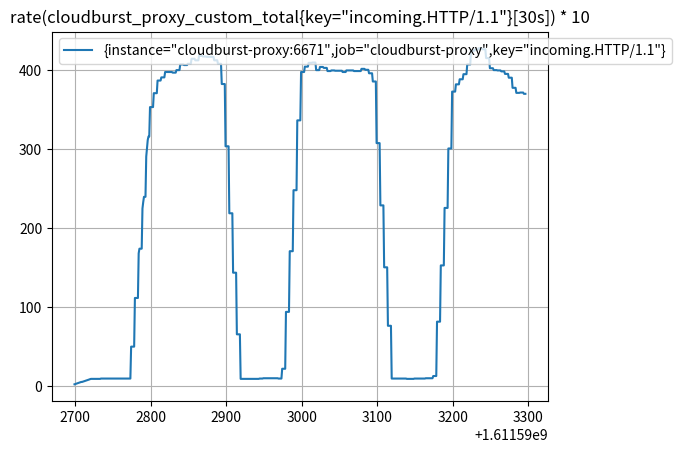

Python code for this plot:
import matplotlib.pyplot as plot

t = [1611592699, 1611592700, 1611592701, 1611592702, 1611592703, 1611592704, 1611592705, 1611592706, 1611592707, 1611592708, 1611592709, 1611592710, 1611592711, 1611592712, 1611592713, 1611592714, 1611592715, 1611592716, 1611592717, 1611592718, 1611592719, 1611592720, 1611592721, 1611592722, 1611592723, 1611592724, 1611592725, 1611592726, 1611592727, 1611592728, 1611592729, 1611592730, 1611592731, 1611592732, 1611592733, 1611592734, 1611592735, 1611592736, 1611592737, 1611592738, 1611592739, 1611592740, 1611592741, 1611592742, 1611592743, 1611592744, 1611592745, 1611592746, 1611592747, 1611592748, 1611592749, 1611592750, 1611592751, 1611592752, 1611592753, 1611592754, 1611592755, 1611592756, 1611592757, 1611592758, 1611592759, 1611592760, 1611592761, 1611592762, 1611592763, 1611592764, 1611592765, 1611592766, 1611592767, 1611592768, 1611592769, 1611592770, 1611592771, 1611592772, 1611592773, 1611592774, 1611592775, 1611592776, 1611592777, 1611592778, 1611592779, 1611592780, 1611592781, 1611592782, 1611592783, 1611592784, 1611592785, 1611592786, 1611592787, 1611592788, 1611592789, 1611592790, 1611592791, 1611592792, 1611592793, 1611592794, 1611592795, 1611592796, 1611592797, 1611592798, 1611592799, 1611592800, 1611592801, 1611592802, 1611592803, 1611592804, 1611592805, 1611592806, 1611592807, 1611592808, 1611592809, 1611592810, 1611592811, 1611592812, 1611592813, 1611592814, 1611592815, 1611592816, 1611592817, 1611592818, 1611592819, 1611592820, 1611592821, 1611592822, 1611592823, 1611592824, 1611592825, 1611592826, 1611592827, 1611592828, 1611592829, 1611592830, 1611592831, 1611592832, 1611592833, 1611592834, 1611592835, 1611592836, 1611592837, 1611592838, 1611592839, 1611592840, 1611592841, 1611592842, 1611592843, 1611592844, 1611592845, 1611592846, 1611592847, 1611592848, 1611592849, 1611592850, 1611592851, 1611592852, 1611592853, 1611592854, 1611592855, 1611592856, 1611592857, 1611592858, 1611592859, 1611592860, 1611592861, 1611592862, 1611592863, 1611592864, 1611592865, 1611592866, 1611592867, 1611592868, 1611592869, 1611592870, 1611592871, 1611592872, 1611592873, 1611592874, 1611592875, 1611592876, 1611592877, 1611592878, 1611592879, 1611592880, 1611592881, 1611592882, 1611592883, 1611592884, 1611592885, 1611592886, 1611592887, 1611592888, 1611592889, 1611592890, 1611592891, 1611592892, 1611592893, 1611592894, 1611592895, 1611592896, 1611592897, 1611592898, 1611592899, 1611592900, 1611592901, 1611592902, 1611592903, 1611592904, 1611592905, 1611592906, 1611592907, 1611592908, 1611592909, 1611592910, 1611592911, 1611592912, 1611592913, 1611592914, 1611592915, 1611592916, 1611592917, 1611592918, 1611592919, 1611592920, 1611592921, 1611592922, 1611592923, 1611592924, 1611592925, 1611592926, 1611592927, 1611592928, 1611592929, 1611592930, 1611592931, 1611592932, 1611592933, 1611592934, 1611592935, 1611592936, 1611592937, 1611592938, 1611592939, 1611592940, 1611592941, 1611592942, 1611592943, 1611592944, 1611592945, 1611592946, 1611592947, 1611592948, 1611592949, 1611592950, 1611592951, 1611592952, 1611592953, 1611592954, 1611592955, 1611592956, 1611592957, 1611592958, 1611592959, 1611592960, 1611592961, 1611592962, 1611592963, 1611592964, 1611592965, 1611592966, 1611592967, 1611592968, 1611592969, 1611592970, 1611592971, 1611592972, 1611592973, 1611592974, 1611592975, 1611592976, 1611592977, 1611592978, 1611592979, 1611592980, 1611592981, 1611592982, 1611592983, 1611592984, 1611592985, 1611592986, 1611592987, 1611592988, 1611592989, 1611592990, 1611592991, 1611592992, 1611592993, 1611592994, 1611592995, 1611592996, 1611592997, 1611592998, 1611592999, 1611593000, 1611593001, 1611593002, 1611593003, 1611593004, 1611593005, 1611593006, 1611593007, 1611593008, 1611593009, 1611593010, 1611593011, 1611593012, 1611593013, 1611593014, 1611593015, 1611593016, 1611593017, 1611593018, 1611593019, 1611593020, 1611593021, 1611593022, 1611593023, 1611593024, 1611593025, 1611593026, 1611593027, 1611593028, 1611593029, 1611593030, 1611593031, 1611593032, 1611593033, 1611593034, 1611593035, 1611593036, 1611593037, 1611593038, 1611593039, 1611593040, 1611593041, 1611593042, 1611593043, 1611593044, 1611593045, 1611593046, 1611593047, 1611593048, 1611593049, 1611593050, 1611593051, 1611593052, 1611593053, 1611593054, 1611593055, 1611593056, 1611593057, 1611593058, 1611593059, 1611593060, 1611593061, 1611593062, 1611593063, 1611593064, 1611593065, 1611593066, 1611593067, 1611593068, 1611593069, 1611593070, 1611593071, 1611593072, 1611593073, 1611593074, 1611593075, 1611593076, 1611593077, 1611593078, 1611593079, 1611593080, 1611593081, 1611593082, 1611593083, 1611593084, 1611593085, 1611593086, 1611593087, 1611593088, 1611593089, 1611593090, 1611593091, 1611593092, 1611593093, 1611593094, 1611593095, 1611593096, 1611593097, 1611593098, 1611593099, 1611593100, 1611593101, 1611593102, 1611593103, 1611593104, 1611593105, 1611593106, 1611593107, 1611593108, 1611593109, 1611593110, 1611593111, 1611593112, 1611593113, 1611593114, 1611593115, 1611593116, 1611593117, 1611593118, 1611593119, 1611593120, 1611593121, 1611593122, 1611593123, 1611593124, 1611593125, 1611593126, 1611593127, 1611593128, 1611593129, 1611593130, 1611593131, 1611593132, 1611593133, 1611593134, 1611593135, 1611593136, 1611593137, 1611593138, 1611593139, 1611593140, 1611593141, 1611593142, 1611593143, 1611593144, 1611593145, 1611593146, 1611593147, 1611593148, 1611593149, 1611593150, 1611593151, 1611593152, 1611593153, 1611593154, 1611593155, 1611593156, 1611593157, 1611593158, 1611593159, 1611593160, 1611593161, 1611593162, 1611593163, 1611593164, 1611593165, 1611593166, 1611593167, 1611593168, 1611593169, 1611593170, 1611593171, 1611593172, 1611593173, 1611593174, 1611593175, 1611593176, 1611593177, 1611593178, 1611593179, 1611593180, 1611593181, 1611593182, 1611593183, 1611593184, 1611593185, 1611593186, 1611593187, 1611593188, 1611593189, 1611593190, 1611593191, 1611593192, 1611593193, 1611593194, 1611593195, 1611593196, 1611593197, 1611593198, 1611593199, 1611593200, 1611593201, 1611593202, 1611593203, 1611593204, 1611593205, 1611593206, 1611593207, 1611593208, 1611593209, 1611593210, 1611593211, 1611593212, 1611593213, 1611593214, 1611593215, 1611593216, 1611593217, 1611593218, 1611593219, 1611593220, 1611593221, 1611593222, 1611593223, 1611593224, 1611593225, 1611593226, 1611593227, 1611593228, 1611593229, 1611593230, 1611593231, 1611593232, 1611593233, 1611593234, 1611593235, 1611593236, 1611593237, 1611593238, 1611593239, 1611593240, 1611593241, 1611593242, 1611593243, 1611593244, 1611593245, 1611593246, 1611593247, 1611593248, 1611593249, 1611593250, 1611593251, 1611593252, 1611593253, 1611593254, 1611593255, 1611593256, 1611593257, 1611593258, 1611593259, 1611593260, 1611593261, 1611593262, 1611593263, 1611593264, 1611593265, 1611593266, 1611593267, 1611593268, 1611593269, 1611593270, 1611593271, 1611593272, 1611593273, 1611593274, 1611593275, 1611593276, 1611593277, 1611593278, 1611593279, 1611593280, 1611593281, 1611593282, 1611593283, 1611593284, 1611593285, 1611593286, 1611593287, 1611593288, 1611593289, 1611593290, 1611593291, 1611593292, 1611593293, 1611593294, 1611593295, 1611593296]
s0 = [2.7176666666666667, 3.051, 3.3843333333333336, 3.7176666666666662, 4.050999999999999, 4.384333333333334, 4.717666666666666, 5.051, 5.384333333333333, 5.717666666666666, 5.714266666666666, 6.025377777777777, 6.336488888888889, 6.647600000000001, 6.958711111111112, 7.381783333333334, 7.69845, 8.015116666666668, 8.331783333333332, 8.64845, 9.048959999999997, 9.368959999999998, 9.599999999999998, 9.599999999999998, 9.599999999999998, 9.599999999999998, 9.599999999999998, 9.599999999999998, 9.599999999999998, 9.599999999999998, 9.599999999999998, 9.599999999999998, 9.599999999999998, 9.599999999999998, 9.599999999999998, 10, 10, 10, 10, 10, 10, 10, 10, 10, 10, 10, 10, 10, 10, 10, 10, 10, 10, 10, 10, 10, 10, 10, 10, 10, 10, 10, 10, 10, 10, 10, 10, 10, 10, 10, 10, 10, 10, 10, 10, 50.4, 50.4, 50.4, 50.4, 50.4, 112, 112, 112, 112, 112, 168.55610666666666, 174.36943999999997, 174.39999999999998, 174.39999999999998, 174.39999999999998, 225.22400000000002, 233.22400000000002, 240, 240, 240, 290.9469733333333, 301.49363999999997, 312.04030666666665, 316.4, 316.4, 353.6, 353.6, 353.6, 353.6, 353.6, 371.2, 371.2, 371.2, 371.2, 371.2, 387.2, 387.2, 387.2, 387.2, 387.2, 391.2, 391.2, 391.2, 391.2, 391.2, 398, 398, 398, 398, 398, 398, 398, 398, 398, 398, 397.2, 397.2, 397.2, 397.2, 397.2, 400.4, 400.4, 400.4, 400.4, 400.4, 407.59999999999997, 407.59999999999997, 407.59999999999997, 407.59999999999997, 407.59999999999997, 406.79999999999995, 406.79999999999995, 406.79999999999995, 406.79999999999995, 406.79999999999995, 408.40000000000003, 408.40000000000003, 408.40000000000003, 408.40000000000003, 408.40000000000003, 414.79999999999995, 414.79999999999995, 414.79999999999995, 414.79999999999995, 414.79999999999995, 412.79999999999995, 412.79999999999995, 412.79999999999995, 412.79999999999995, 412.79999999999995, 418.40000000000003, 418.40000000000003, 418.40000000000003, 418.40000000000003, 418.40000000000003, 417.59999999999997, 417.59999999999997, 417.59999999999997, 417.59999999999997, 417.59999999999997, 417.2, 417.2, 417.2, 417.2, 417.2, 417.2, 417.2, 417.2, 417.2, 417.2, 412.79999999999995, 412.79999999999995, 412.79999999999995, 412.79999999999995, 412.79999999999995, 408.40000000000003, 408.40000000000003, 408.40000000000003, 408.40000000000003, 408.40000000000003, 382.79999999999995, 382.79999999999995, 382.79999999999995, 382.79999999999995, 382.79999999999995, 304, 304, 304, 304, 304, 219.20000000000002, 219.20000000000002, 219.20000000000002, 219.20000000000002, 219.20000000000002, 144, 144, 144, 144, 144, 66, 66, 66, 66, 66, 9.599999999999998, 9.599999999999998, 9.599999999999998, 9.599999999999998, 9.599999999999998, 9.599999999999998, 9.599999999999998, 9.599999999999998, 9.599999999999998, 9.599999999999998, 9.599999999999998, 9.599999999999998, 9.599999999999998, 9.599999999999998, 9.599999999999998, 9.599999999999998, 9.599999999999998, 9.599999999999998, 9.599999999999998, 9.599999999999998, 9.599999999999998, 9.599999999999998, 9.599999999999998, 9.599999999999998, 9.599999999999998, 10, 10, 10, 10, 10, 10.4, 10.4, 10.4, 10.4, 10.4, 10.4, 10.4, 10.4, 10.4, 10.4, 10.4, 10.4, 10.4, 10.4, 10.4, 10.4, 10.4, 10.4, 10.4, 10.4, 10, 10, 10, 10, 10, 22.400000000000002, 22.400000000000002, 22.400000000000002, 22.400000000000002, 22.400000000000002, 94.39999999999999, 94.39999999999999, 94.39999999999999, 94.39999999999999, 94.39999999999999, 171.20000000000002, 171.20000000000002, 171.20000000000002, 171.20000000000002, 171.20000000000002, 248.39999999999998, 248.39999999999998, 248.39999999999998, 248.39999999999998, 248.39999999999998, 336.8, 336.8, 336.8, 336.8, 336.8, 398, 398, 398, 398, 398, 404.79999999999995, 404.79999999999995, 404.79999999999995, 404.79999999999995, 404.79999999999995, 409.6, 409.6, 409.6, 409.6, 409.6, 410, 410, 410, 410, 410, 400.4, 400.4, 400.4, 400.4, 400.4, 404.40000000000003, 404.40000000000003, 404.40000000000003, 404.40000000000003, 404.40000000000003, 403.2, 403.2, 403.2, 403.2, 403.2, 399.19999999999993, 399.19999999999993, 399.19999999999993, 399.19999999999993, 399.19999999999993, 400, 400, 400, 400, 400, 399.6, 399.6, 399.6, 399.6, 399.6, 399.6, 399.6, 399.6, 399.6, 399.6, 398, 398, 398, 398, 398, 400, 400, 400, 400, 400, 400, 400, 400, 400, 400, 399.19999999999993, 399.19999999999993, 399.19999999999993, 399.19999999999993, 399.19999999999993, 399.19999999999993, 399.19999999999993, 399.19999999999993, 399.19999999999993, 399.19999999999993, 402, 402, 402, 402, 402, 400.79999999999995, 400.79999999999995, 400.79999999999995, 400.79999999999995, 400.79999999999995, 396.4, 396.4, 396.4, 396.4, 396.4, 386, 386, 386, 386, 386, 308, 308, 308, 308, 308, 229.20000000000002, 229.20000000000002, 229.20000000000002, 229.20000000000002, 229.20000000000002, 150.8, 150.8, 150.8, 150.8, 150.8, 76.79999999999998, 76.79999999999998, 76.79999999999998, 76.79999999999998, 76.79999999999998, 10, 10, 10, 10, 10, 10, 10, 10, 10, 10, 10, 10, 10, 10, 10, 10, 10, 10, 10, 10, 9.599999999999998, 9.599999999999998, 9.599999999999998, 9.599999999999998, 9.599999999999998, 9.599999999999998, 9.599999999999998, 9.599999999999998, 9.599999999999998, 9.599999999999998, 10, 10, 10, 10, 10, 10, 10, 10, 10, 10, 10, 10, 10, 10, 10, 10.4, 10.4, 10.4, 10.4, 10.4, 10.4, 10.4, 10.4, 10.4, 10.4, 13.200000000000001, 13.200000000000001, 13.200000000000001, 13.200000000000001, 13.200000000000001, 82, 82, 82, 82, 82, 153.2, 153.2, 153.2, 153.2, 153.2, 225.96384578467448, 225.96384578467448, 225.96384578467448, 225.96384578467448, 225.96384578467448, 301.2, 301.2, 301.2, 301.2, 301.2, 373.2, 373.2, 373.2, 373.2, 373.2, 382.40000000000003, 382.40000000000003, 382.40000000000003, 382.40000000000003, 382.40000000000003, 388.79999999999995, 388.79999999999995, 388.79999999999995, 388.79999999999995, 388.79999999999995, 395.26324211873896, 395.26324211873896, 395.26324211873896, 395.26324211873896, 395.26324211873896, 407.59999999999997, 407.59999999999997, 407.59999999999997, 407.59999999999997, 407.59999999999997, 424.79999999999995, 424.79999999999995, 424.79999999999995, 424.79999999999995, 424.79999999999995, 426.4, 426.4, 426.4, 426.4, 426.4, 428, 428, 428, 428, 428, 426.79999999999995, 426.79999999999995, 426.79999999999995, 426.79999999999995, 426.79999999999995, 415.59999999999997, 415.59999999999997, 415.59999999999997, 415.59999999999997, 415.59999999999997, 402.79999999999995, 402.79999999999995, 402.79999999999995, 402.79999999999995, 402.79999999999995, 400.4, 400.4, 400.4, 400.4, 400.4, 400, 400, 400, 400, 400, 398.79999999999995, 398.79999999999995, 398.79999999999995, 398.79999999999995, 398.79999999999995, 395.59999999999997, 395.59999999999997, 395.59999999999997, 395.59999999999997, 395.59999999999997, 390.79999999999995, 390.79999999999995, 390.79999999999995, 390.79999999999995, 390.79999999999995, 378, 378, 378, 378, 378, 371.59999999999997, 371.59999999999997, 371.59999999999997, 371.59999999999997, 371.59999999999997, 372, 372, 372, 372, 372, 370.4, 370.4, 370.4]
plot.plot(t, s0)
plot.legend(['{instance="cloudburst-proxy:6671",job="cloudburst-proxy",key="incoming.HTTP/1.1"}'], loc='upper left')
plot.grid(True)
plot.title('rate(cloudburst_proxy_custom_total{key="incoming.HTTP/1.1"}[30s]) * 10')
plot.show()
